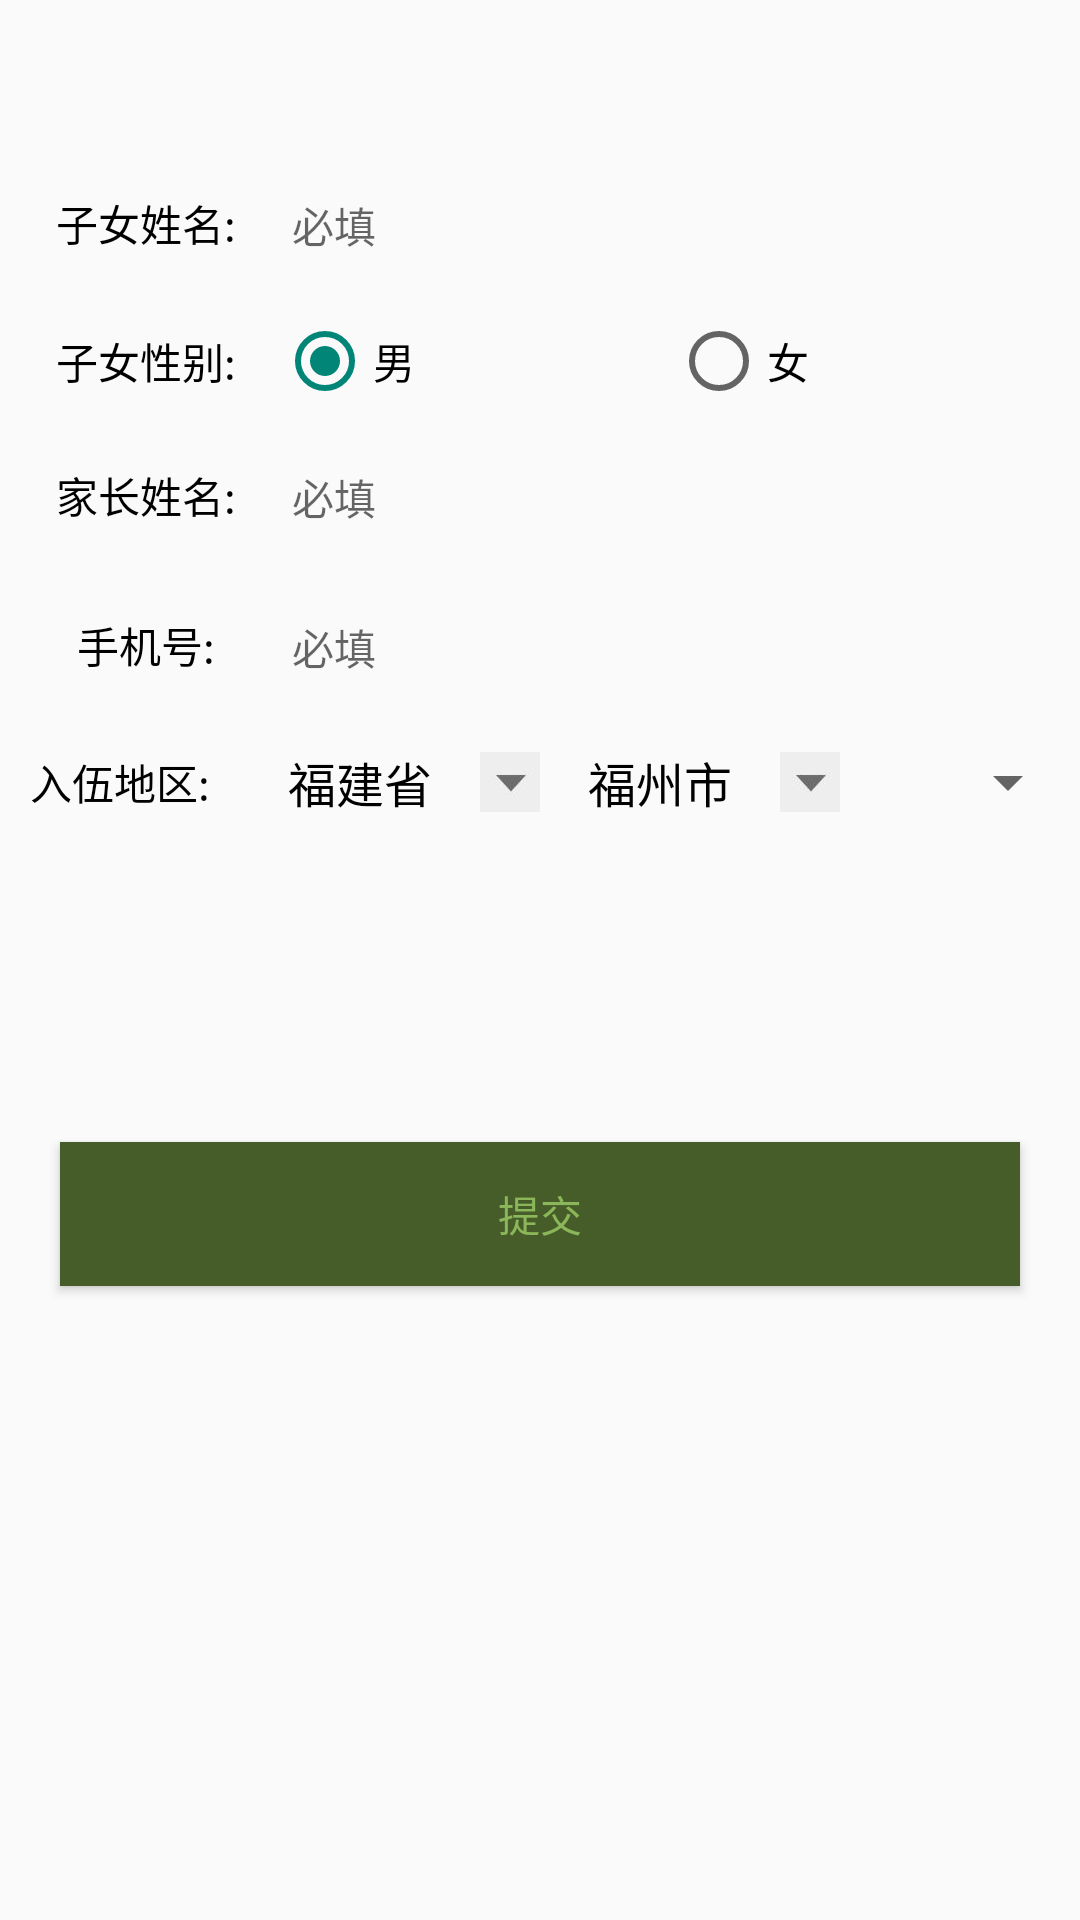

The Android layout XML behind this screen, and the referenced resources:
<!-- AndroidManifest.xml: application theme Theme.AppCompat.Light.NoActionBar -->
<!-- res/layout/activity_jsdj.xml -->
<?xml version="1.0" encoding="utf-8"?>
<LinearLayout
    xmlns:android="http://schemas.android.com/apk/res/android"
    android:layout_width="match_parent"
    android:layout_height="match_parent"
    android:orientation="vertical">

    <include layout="@layout/layout_title_bar"/>

    <LinearLayout
        style="@style/ShopDecLL">

        <TextView
            style="@style/ShopDecTv"
            android:layout_weight="1"
            android:text="子女姓名:"/>

        <EditText
            android:id="@+id/et_name"
            style="@style/ShopDecEv"/>

    </LinearLayout>

    <LinearLayout
        style="@style/ShopDecLL">

        <TextView
            style="@style/ShopDecTv"
            android:layout_weight="1"
            android:text="子女性别:"/>

        <RadioGroup
            android:layout_width="0dp"
            android:layout_height="match_parent"
            android:layout_weight="3"
            android:orientation="horizontal">

            <RadioButton
                android:checked="true"
                android:id="@+id/rbtn_nan"
                android:layout_width="0dp"
                android:layout_height="match_parent"
                android:layout_weight="1"
                android:text="男"/>

            <RadioButton
                android:id="@+id/rbtn_nv"
                android:layout_width="0dp"
                android:layout_height="match_parent"
                android:layout_weight="1"
                android:text="女"/>
        </RadioGroup>

    </LinearLayout>

    <LinearLayout
        style="@style/ShopDecLL">

        <TextView
            style="@style/ShopDecTv"
            android:layout_weight="1"
            android:text="家长姓名:"/>

        <EditText
            android:id="@+id/et_tel"
            style="@style/ShopDecEv"/>

    </LinearLayout>

    <LinearLayout
        style="@style/ShopDecLL">

        <TextView
            style="@style/ShopDecTv"
            android:layout_weight="1"
            android:text="手机号:"/>

        <EditText
            android:id="@+id/et_idcard"
            style="@style/ShopDecEv"/>

    </LinearLayout>

    <LinearLayout
        android:layout_width="fill_parent"
        android:layout_height="wrap_content"
        android:orientation="horizontal">

        <TextView
            style="@style/ShopDecTv"
            android:layout_gravity="center_vertical"
            android:layout_weight="1"
            android:text="入伍地区:"/>

        <TextView
            style="@style/ShopDecTv"
            android:layout_gravity="center_vertical"
            android:layout_weight="1"
            android:text="福建省"
            android:textSize="16sp"/>

        <ImageView
            android:layout_width="20dp"
            android:layout_height="20dp"
            android:layout_gravity="center_vertical"
            android:background="@drawable/xia"/>

        <TextView
            style="@style/ShopDecTv"
            android:layout_gravity="center_vertical"
            android:layout_weight="1"
            android:text="福州市"
            android:textSize="16sp"/>

        <ImageView
            android:layout_width="20dp"
            android:layout_height="20dp"
            android:layout_gravity="center_vertical"
            android:background="@drawable/xia"/>

        <Spinner
            android:id="@+id/spinner0"
            android:layout_width="0dp"
            android:layout_height="40dp"
            android:layout_weight="1"
            android:textColor="@color/grey"

            />


    </LinearLayout>



    <Button
        android:id="@+id/btn_tijiao"
        android:layout_width="match_parent"
        android:layout_height="wrap_content"
        android:layout_marginTop="100dp"
        android:layout_marginLeft="20dp"
        android:layout_marginRight="20dp"
        android:background="@color/title"
        android:text="提交"
        android:textColor="@color/grey_color"/>
</LinearLayout>
<!-- res/layout/layout_title_bar.xml (included above) -->
<?xml version="1.0" encoding="utf-8"?>
<LinearLayout android:id="@+id/layout_title_bar"
              xmlns:android="http://schemas.android.com/apk/res/android"
              android:layout_width="match_parent"
              android:layout_height="50dp"
              android:orientation="vertical">

    <RelativeLayout
        android:layout_width="fill_parent"
        android:layout_height="match_parent">

        <Button
            android:id="@+id/iv_btn_back"
            android:layout_width="30dp"
            android:layout_height="30dp"
            android:layout_margin="10dp"
            android:visibility="gone"
            android:layout_centerVertical="true"
            android:background="@drawable/back"/>

        <TextView
            android:id="@+id/tv_title_dec"
            android:layout_width="wrap_content"
            android:layout_height="wrap_content"
            android:layout_centerInParent="true"
            android:textColor="@color/grey_color"
            android:textSize="20sp"/>


    </RelativeLayout>

</LinearLayout>
<!-- resources referenced by this layout -->
<resources>
  <color name="grey">#0A9A9B</color>
  <color name="grey_color">#8BB659</color>
  <color name="title">#465D29</color>
  <!-- drawable back: png bitmap (drawable, 1675 bytes) -->
  <!-- drawable xia: jpg bitmap (drawable, 791 bytes) -->
  <style name="ShopDecEv">
          
          <item name="android:textColor">@android:color/black</item>
          <item name="android:textSize">14sp</item>
          <item name="android:hint">必填</item>
          <item name="android:layout_weight">3</item>
          <item name="android:background">@drawable/jucing2x</item>
          <item name="android:layout_width">0dp</item>
          <item name="android:padding">5dp</item>
          <item name="android:layout_height">40dp</item>
      </style>
  <style name="ShopDecLL">
          
          <item name="android:layout_width">fill_parent</item>
          <item name="android:focusable">true</item>
          <item name="android:focusableInTouchMode">true</item>
          <item name="android:orientation">horizontal</item>
          <item name="android:layout_margin">5dp</item>
          <item name="android:layout_height">wrap_content</item>
      </style>
  <style name="ShopDecTv">
          
          <item name="android:layout_width">0dp</item>
          <item name="android:textColor">@android:color/black</item>
          <item name="android:gravity">center</item>
          <item name="android:padding">5dp</item>
          <item name="android:layout_height">wrap_content</item>
      </style>
</resources>
